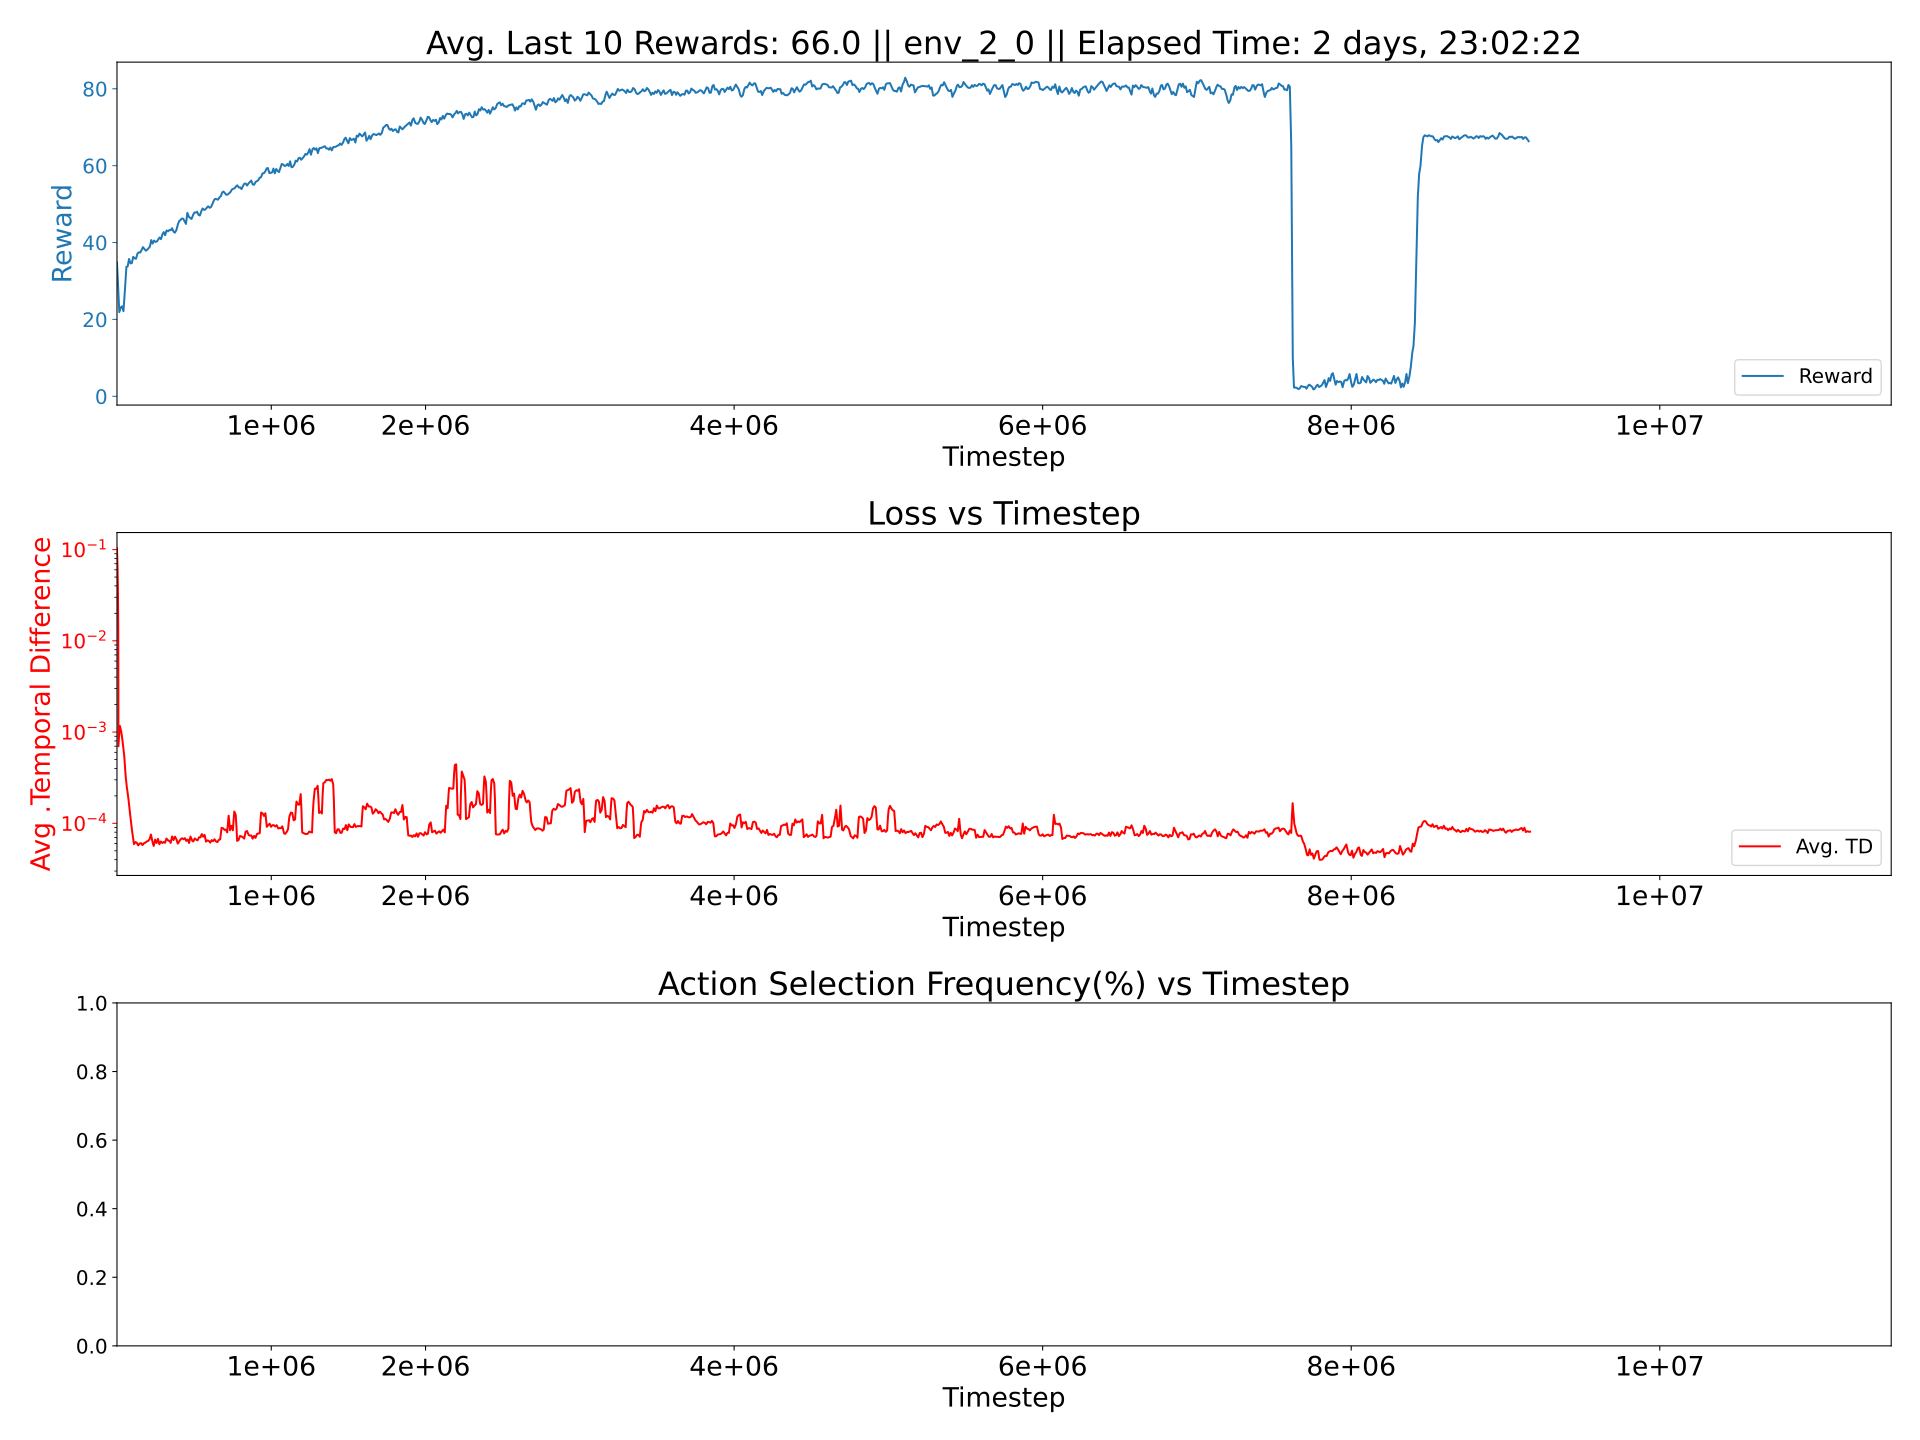

Values plotted in this chart, from the file beside it:
0.003366933490849624, 0.0004319452397285204, 0.02811878222838204
0.003459, 0.0004159, 0.02927
0.003423, 0.0004105, 0.02884
0.003431, 0.0004182, 0.02923
0.003378, 0.0004098, 0.02884
0.003387, 0.0004083, 0.02839
0.003412, 0.0004172, 0.02892
0.003353, 0.0004054, 0.02842
0.003401, 0.0004132, 0.02874
0.003445, 0.0004191, 0.02925
0.003442, 0.0004148, 0.02906
0.003435, 0.0004137, 0.02886
0.003463, 0.0004279, 0.02942
0.003406, 0.0004184, 0.02893
0.003404, 0.0004133, 0.02878
0.003442, 0.0004188, 0.02895
0.003174, 0.0003493, 0.02477
0.003161, 0.0003357, 0.02409
0.003116, 0.000339, 0.02408
0.003145, 0.0003369, 0.02399
0.003175, 0.0003374, 0.02395
0.003153, 0.0003414, 0.02399
0.003168, 0.0003373, 0.02406
0.003161, 0.0003353, 0.02392
0.003173, 0.000339, 0.02386
0.003162, 0.0003366, 0.02368
0.003162, 0.0003385, 0.02373
0.003121, 0.0003367, 0.02385
0.003143, 0.0003372, 0.02389
0.003143, 0.0003377, 0.02395
0.00319, 0.0003363, 0.02399
0.003194, 0.0003381, 0.02406
0.003157, 0.0003364, 0.02392
0.003155, 0.000336, 0.02387
0.003148, 0.0003373, 0.02389
0.003161, 0.0003363, 0.02369
0.003197, 0.0003405, 0.02383
0.003168, 0.0003395, 0.0237
0.003194, 0.0003398, 0.0238
0.003166, 0.0003368, 0.02361
0.003148, 0.0003371, 0.02389
0.003173, 0.0003389, 0.02392
0.003145, 0.0003372, 0.02394
0.003139, 0.0003364, 0.02385
0.003186, 0.0003371, 0.02394
0.003157, 0.0003393, 0.02393
0.003148, 0.0003382, 0.02384
0.003124, 0.0003374, 0.02374
0.003158, 0.0003375, 0.02371
0.003167, 0.0003374, 0.02366
0.00318, 0.0003386, 0.02372
0.003149, 0.0003395, 0.02373
0.003154, 0.0003391, 0.02371
0.003162, 0.0003419, 0.02393
0.003141, 0.0003388, 0.02371
0.003156, 0.0003362, 0.02349
0.003171, 0.0003403, 0.02371
0.003157, 0.0003364, 0.02354
0.003142, 0.0003381, 0.02359
0.003143, 0.0003373, 0.0237
0.003162, 0.0003376, 0.02386
... 397 more rows
